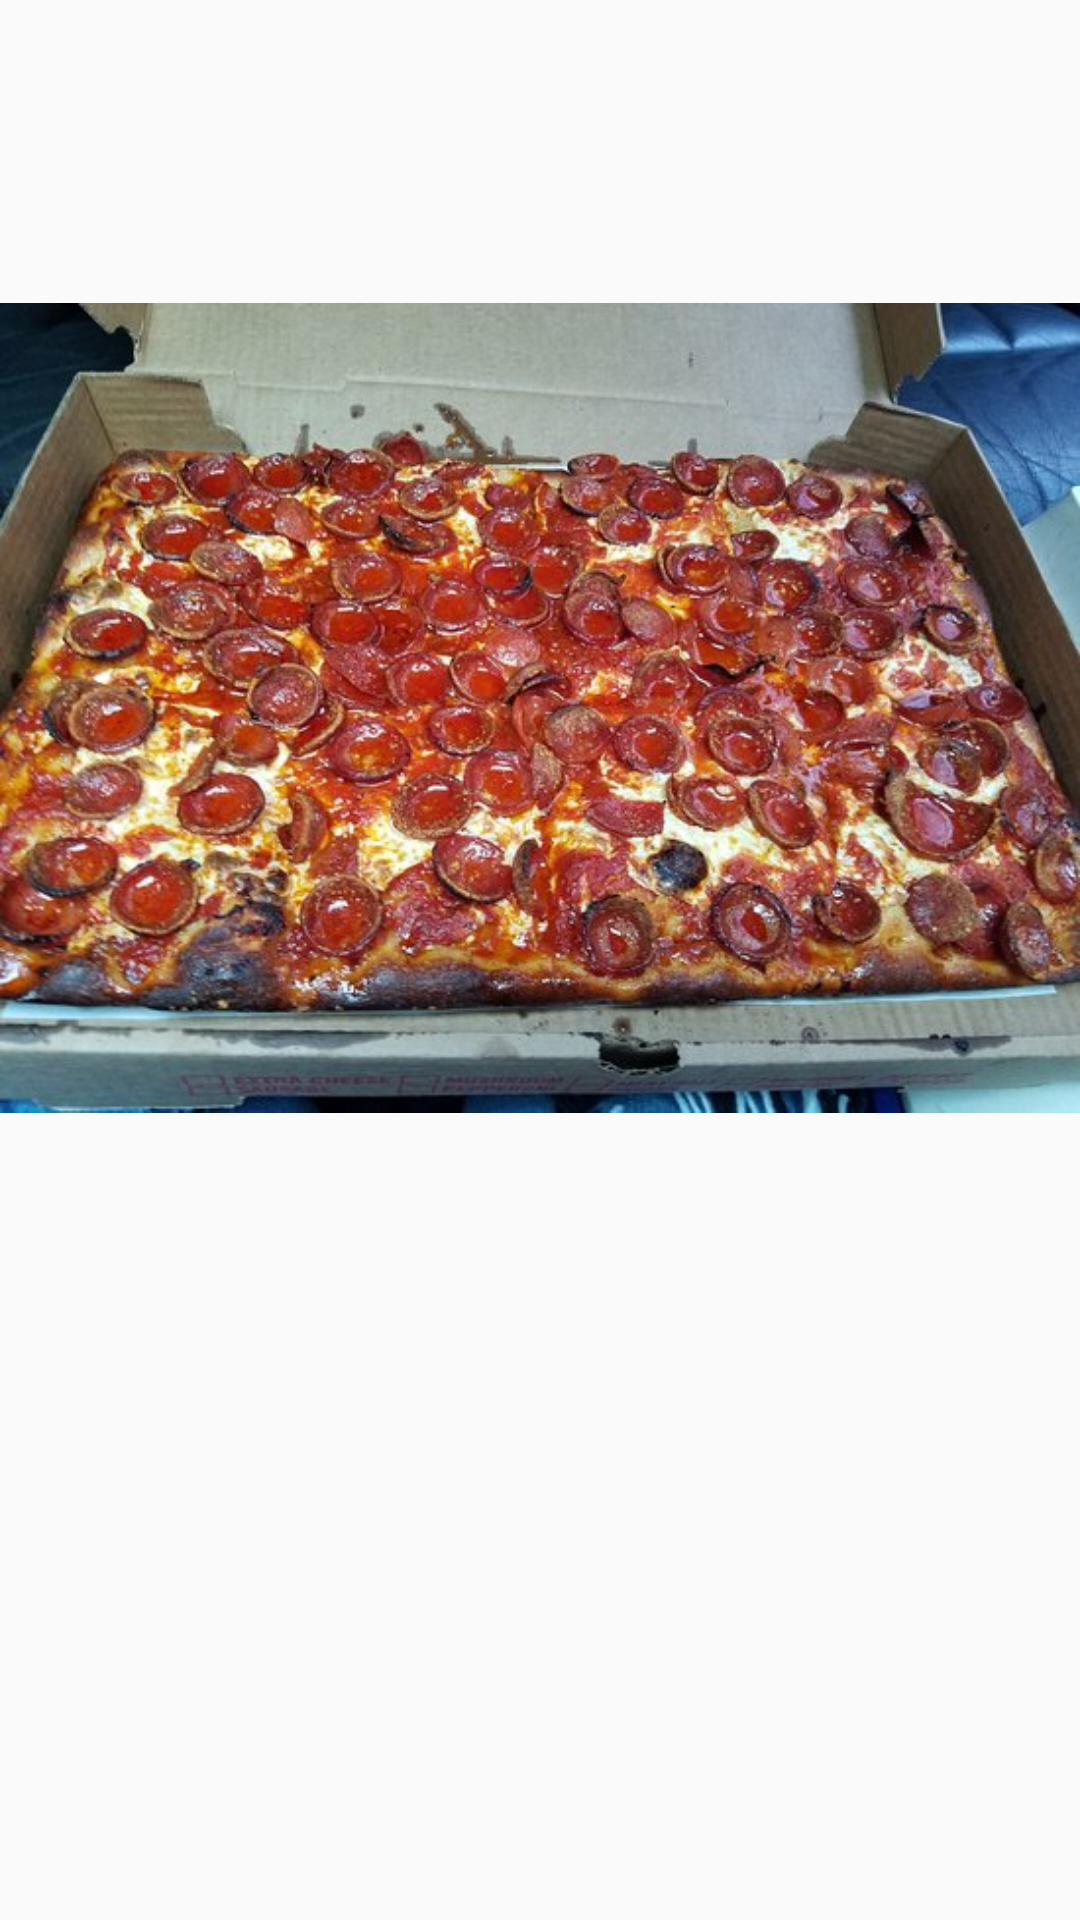

Produce the Android XML layout that renders to this screen, including the resource entries it uses.
<!-- AndroidManifest.xml: application theme AppTheme -->
<!-- res/layout/restaurant_layout.xml -->
<?xml version="1.0" encoding="utf-8"?>
<LinearLayout
    xmlns:android="http://schemas.android.com/apk/res/android"
    android:layout_width="match_parent"
    android:layout_height="match_parent"
    android:orientation="vertical">

    <ListView
        android:id="@android:id/list"
        android:layout_width="match_parent"
        android:layout_height="wrap_content"
        android:layout_marginTop="10dp">


    </ListView>

    <ImageView
        android:layout_width="wrap_content"
        android:layout_height="wrap_content"
        android:src="@drawable/princest"
        android:layout_gravity="center"
        android:layout_marginTop="20dp"/>


    
        
        
        
    
</LinearLayout>
<!-- resources referenced by this layout -->
<resources>
  <!-- drawable princest: jpg bitmap (drawable, 82155 bytes) -->
  <style name="AppTheme" parent="Theme.AppCompat.Light.DarkActionBar">
          
          <item name="colorPrimary">@color/colorPrimary</item>
          <item name="colorPrimaryDark">@color/colorPrimaryDark</item>
          <item name="colorAccent">@color/colorAccent</item>
      </style>
  <!-- not gathered from this repository: default colours our renderer supplied (Android Studio template values) -->
  <color name="colorPrimary">#FF6200EE</color>
  <color name="colorPrimaryDark">#FF3700B3</color>
  <color name="colorAccent">#FF03DAC5</color>
</resources>
